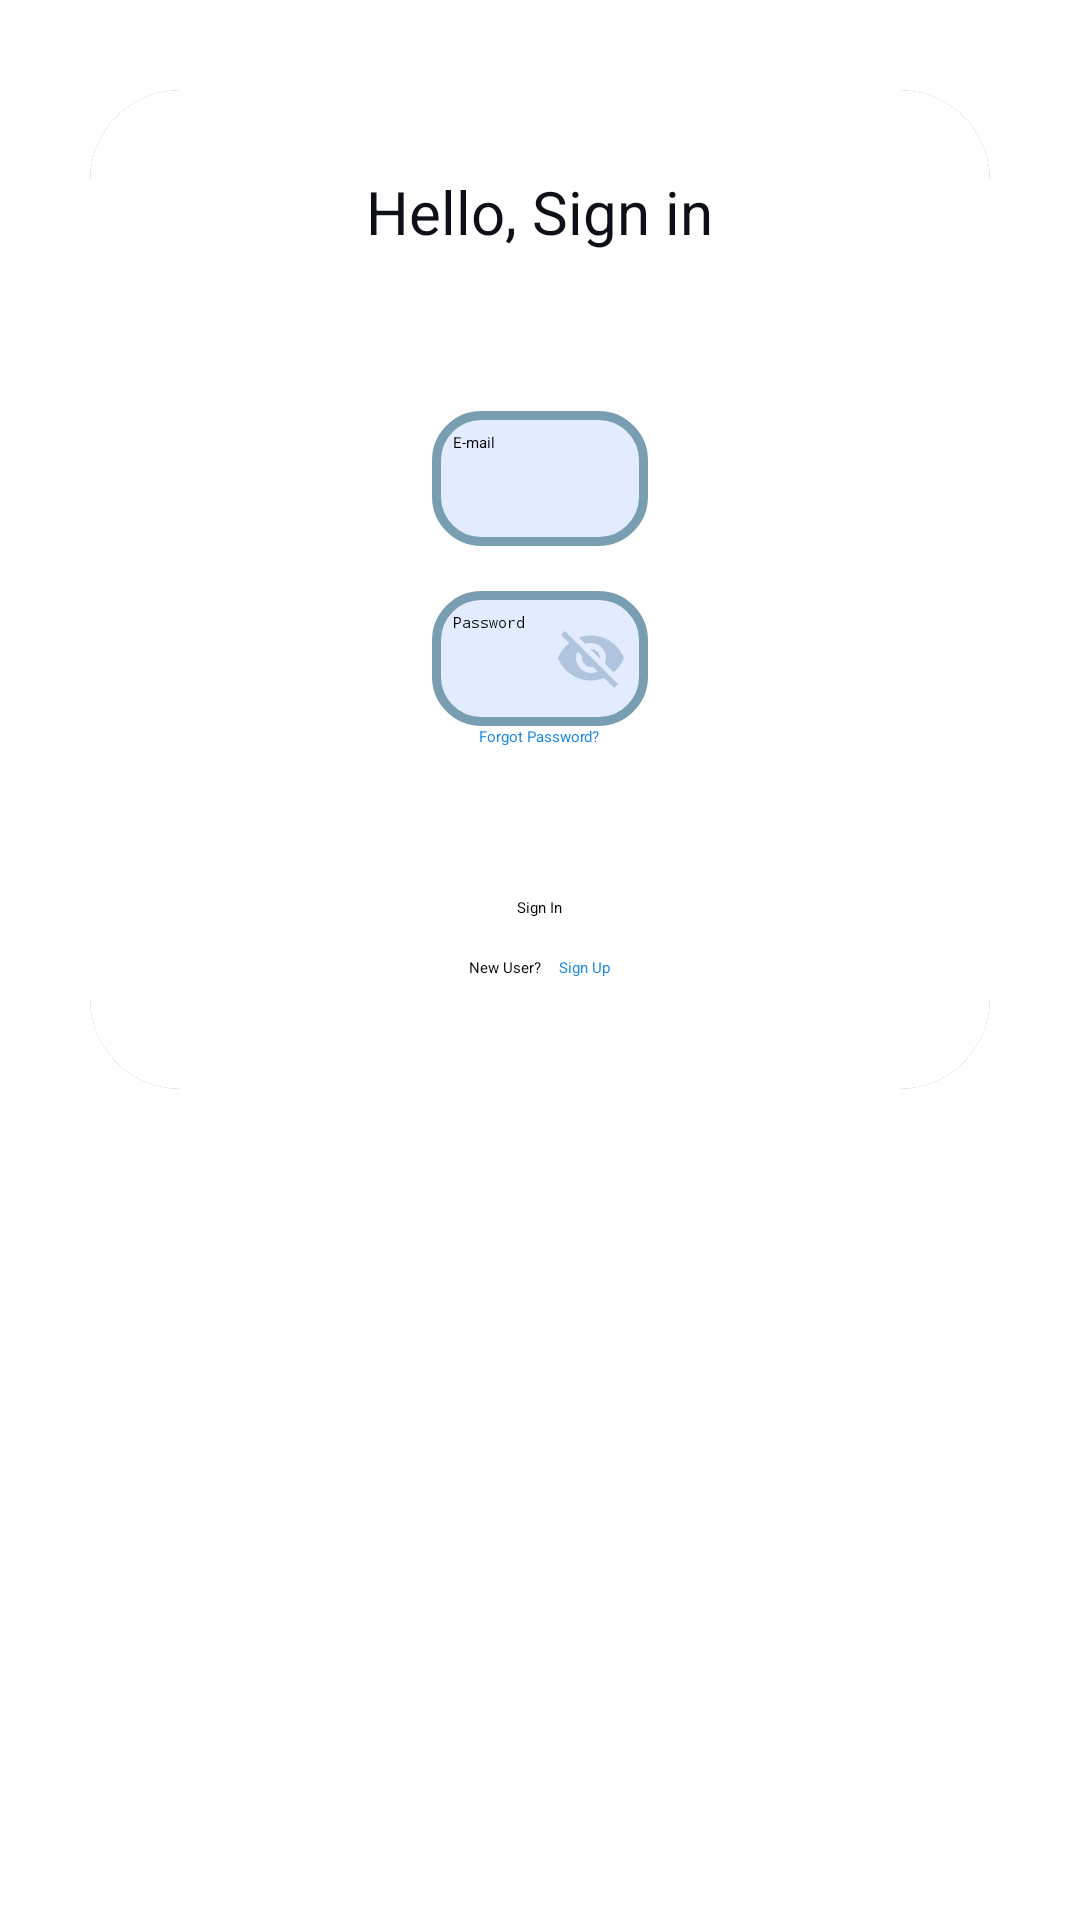

This screen was rendered from an Android layout file. Write that file and the resources it references.
<!-- AndroidManifest.xml: application theme Theme.ToDoList -->
<!-- res/layout/fragment_login.xml -->
<?xml version="1.0" encoding="utf-8"?>
<androidx.core.widget.NestedScrollView xmlns:android="http://schemas.android.com/apk/res/android"
    xmlns:app="http://schemas.android.com/apk/res-auto"
    xmlns:tools="http://schemas.android.com/tools"
    android:layout_width="match_parent"
    android:layout_height="match_parent"
    android:color="@color/background"
    android:gravity="center"
    tools:context=".LoginFragment">


    <androidx.constraintlayout.widget.ConstraintLayout
        android:layout_width="match_parent"
        android:layout_height="match_parent">

        <androidx.cardview.widget.CardView
            android:layout_width="match_parent"
            android:layout_height="match_parent"
            android:layout_margin="30dp"
            android:background="@color/card_background"
            app:cardCornerRadius="30dp"
            app:cardElevation="20dp"
            app:layout_constraintBottom_toBottomOf="parent"
            app:layout_constraintEnd_toEndOf="parent"
            app:layout_constraintStart_toStartOf="parent"
            app:layout_constraintTop_toTopOf="parent">

            <LinearLayout
                android:layout_width="match_parent"
                android:layout_height="wrap_content"
                android:background="@color/card_background"
                android:gravity="center_horizontal"
                android:orientation="vertical"
                android:padding="24dp">

                <LinearLayout
                    android:id="@+id/linearLayout2"
                    android:layout_width="wrap_content"
                    android:layout_height="wrap_content"
                    android:gravity="center_vertical"
                    android:orientation="horizontal">

                    <ImageView
                        android:id="@+id/back"
                        android:layout_width="wrap_content"
                        android:layout_height="wrap_content"
                        android:src="@drawable/baseline_arrow_back_24"
                        android:visibility="gone" />

                    <TextView
                        android:id="@+id/signinMessage"
                        android:layout_width="wrap_content"
                        android:layout_height="wrap_content"
                        android:padding="3dp"
                        android:text="@string/hello_sign_in"
                        android:textColor="@color/text_primary"
                        android:textSize="20sp" />
                </LinearLayout>

                <EditText
                    android:id="@+id/emailInput"
                    android:layout_width="wrap_content"
                    android:layout_height="45dp"
                    android:layout_marginTop="50dp"
                    android:background="@drawable/text_input"
                    android:ems="12"
                    android:hint="@string/e_mail"
                    android:inputType="textEmailAddress"
                    android:padding="7dp" />

                <EditText
                    android:id="@+id/passwordInput"
                    android:layout_width="wrap_content"
                    android:layout_height="45dp"
                    android:layout_marginTop="15dp"
                    android:background="@drawable/text_input"
                    android:drawableEnd="@drawable/ic_visibility_off"
                    android:drawableTint="@color/input_hint"
                    android:ems="12"
                    android:hint="@string/password"
                    android:importantForAccessibility="yes"
                    android:inputType="textPassword"
                    android:padding="7dp" />

                <EditText
                    android:id="@+id/confirmPasswordInput"
                    android:layout_width="wrap_content"
                    android:layout_height="45dp"
                    android:layout_marginTop="15dp"
                    android:background="@drawable/text_input"
                    android:drawableEnd="@drawable/ic_visibility_off"
                    android:drawableTint="@color/input_hint"
                    android:ems="12"
                    android:hint="@string/cnf_password"
                    android:importantForAccessibility="yes"
                    android:inputType="textPassword"
                    android:padding="7dp"
                    android:visibility="gone" />

                <TextView
                    android:id="@+id/forgotpw"
                    android:layout_width="wrap_content"
                    android:layout_height="wrap_content"
                    android:text="@string/forgotpw"
                    android:textColor="@color/accent" />

                <Button
                    android:id="@+id/login"
                    android:layout_width="wrap_content"
                    android:layout_height="wrap_content"
                    android:layout_marginTop="50dp"
                    android:text="@string/login" />

                <LinearLayout
                    android:id="@+id/newUserSignUp"
                    android:layout_width="wrap_content"
                    android:layout_height="match_parent"
                    android:orientation="horizontal"
                    android:padding="10dp">

                    <TextView
                        android:id="@+id/newUser"
                        android:layout_width="wrap_content"
                        android:layout_height="wrap_content"
                        android:layout_weight="1"
                        android:padding="3dp"
                        android:text="@string/new_user" />

                    <TextView
                        android:id="@+id/signup"
                        android:layout_width="wrap_content"
                        android:layout_height="wrap_content"
                        android:layout_weight="1"
                        android:padding="3dp"
                        android:text="@string/sign_up"
                        android:textColor="@color/accent" />
                </LinearLayout>

            </LinearLayout>

        </androidx.cardview.widget.CardView>
    </androidx.constraintlayout.widget.ConstraintLayout>
</androidx.core.widget.NestedScrollView>
<!-- resources referenced by this layout -->
<resources>
  <color name="accent">#1E88E5</color>
  <color name="background">#E3F2FD</color>
  <color name="card_background">#FFFFFF</color>
  <color name="input_hint">#B0C4DE</color>
  <color name="text_primary">#0D1117</color>
  <!-- drawable ic_visibility_off (drawable) -->
  <vector xmlns:android="http://schemas.android.com/apk/res/android"
      android:width="24dp"
      android:height="24dp"
      android:viewportWidth="24"
      android:viewportHeight="24">
      <path
          android:fillColor="@color/text_secondary"
          android:pathData="M12,7c2.76,0 5,2.24 5,5 0,0.65 -0.13,1.26 -0.36,1.83l2.92,2.92c1.51,-1.26 2.7,-2.89 3.43,-4.75 -1.73,-4.39 -6,-7.5 -11,-7.5 -1.4,0 -2.74,0.25 -3.98,0.7l2.16,2.16C10.74,7.13 11.35,7 12,7zM2,4.27l2.28,2.28 0.46,0.46C3.08,8.3 1.78,10.02 1,12c1.73,4.39 6,7.5 11,7.5 1.55,0 3.03,-0.3 4.38,-0.84l0.42,0.42L19.73,22 21,20.73 3.27,3 2,4.27zM7.53,9.8l1.55,1.55c-0.05,0.21 -0.08,0.43 -0.08,0.65 0,1.66 1.34,3 3,3 0.22,0 0.44,-0.03 0.65,-0.08l1.55,1.55c-0.67,0.33 -1.41,0.53 -2.2,0.53 -2.76,0 -5,-2.24 -5,-5 0,-0.79 0.2,-1.53 0.53,-2.2zM11.84,9.02l3.15,3.15 0.02,-0.16c0,-1.66 -1.34,-3 -3,-3l-0.17,0.01z" />
  </vector>
  <!-- drawable text_input (drawable) -->
  <?xml version="1.0" encoding="utf-8"?>
  <shape xmlns:android="http://schemas.android.com/apk/res/android"
      android:shape="rectangle">
  
      <stroke
          android:width="3dp"
          android:color="@color/input_border"/>
      <solid android:color="@color/input_background"/>
      <corners
          android:radius="15dp"/>
  </shape>
  <string name="cnf_password">Confirm Password</string>
  <string name="e_mail">E-mail</string>
  <string name="forgotpw">Forgot Password?</string>
  <string name="hello_sign_in">Hello, Sign in</string>
  <string name="login">Sign In</string>
  <string name="new_user">New User? </string>
  <string name="password">Password</string>
  <string name="sign_up"> Sign Up</string>
  <color name="text_secondary">#546E7A</color>
  <color name="input_border">#7A9EB1</color>
  <color name="input_background">#E3ECFF</color>
</resources>
